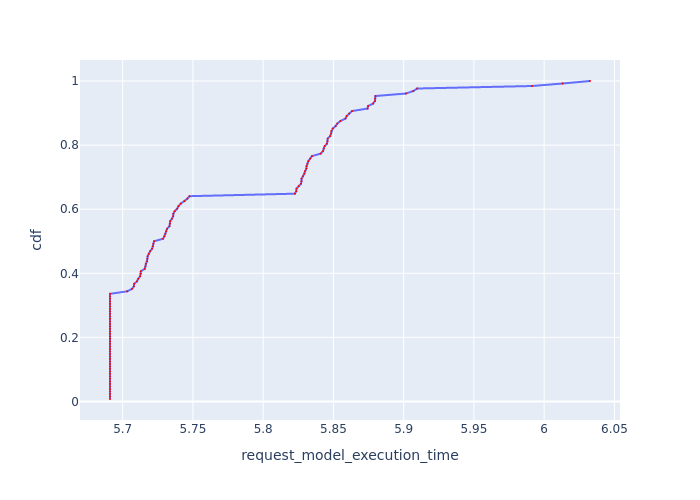

The data file committed next to this chart (first rows):
, Request Id, request_model_execution_time, cdf
0, 1, 5.691, 0.007812
2, 2, 5.691, 0.01562
18, 18, 5.691, 0.02344
20, 20, 5.691, 0.03125
22, 22, 5.691, 0.03906
23, 23, 5.691, 0.04688
25, 25, 5.691, 0.05469
26, 26, 5.691, 0.0625
30, 30, 5.691, 0.07031
31, 31, 5.691, 0.07812
32, 32, 5.691, 0.08594
33, 33, 5.691, 0.09375
34, 34, 5.691, 0.1016
36, 36, 5.691, 0.1094
53, 53, 5.691, 0.1172
56, 56, 5.691, 0.125
59, 59, 5.691, 0.1328
60, 60, 5.691, 0.1406
61, 61, 5.691, 0.1484
62, 62, 5.691, 0.1562
63, 63, 5.691, 0.1641
65, 65, 5.691, 0.1719
72, 72, 5.691, 0.1797
74, 74, 5.691, 0.1875
75, 75, 5.691, 0.1953
77, 77, 5.691, 0.2031
84, 84, 5.691, 0.2109
94, 94, 5.691, 0.2188
95, 95, 5.691, 0.2266
96, 96, 5.691, 0.2344
97, 97, 5.691, 0.2422
98, 98, 5.691, 0.25
99, 100, 5.691, 0.2578
107, 107, 5.691, 0.2656
109, 109, 5.691, 0.2734
110, 110, 5.691, 0.2812
112, 112, 5.691, 0.2891
114, 114, 5.691, 0.2969
116, 116, 5.691, 0.3047
118, 118, 5.691, 0.3125
120, 120, 5.691, 0.3203
123, 124, 5.691, 0.3281
127, 127, 5.691, 0.3359
21, 21, 5.703, 0.3438
29, 29, 5.707, 0.3516
37, 37, 5.708, 0.3594
92, 92, 5.708, 0.3672
58, 58, 5.71, 0.375
51, 51, 5.711, 0.3828
28, 28, 5.712, 0.3906
73, 73, 5.713, 0.3984
5, 5, 5.713, 0.4062
108, 108, 5.716, 0.4141
82, 82, 5.716, 0.4219
16, 16, 5.716, 0.4297
50, 50, 5.717, 0.4375
106, 106, 5.718, 0.4453
121, 121, 5.718, 0.4531
68, 68, 5.719, 0.4609
93, 93, 5.72, 0.4688
... 68 more rows
